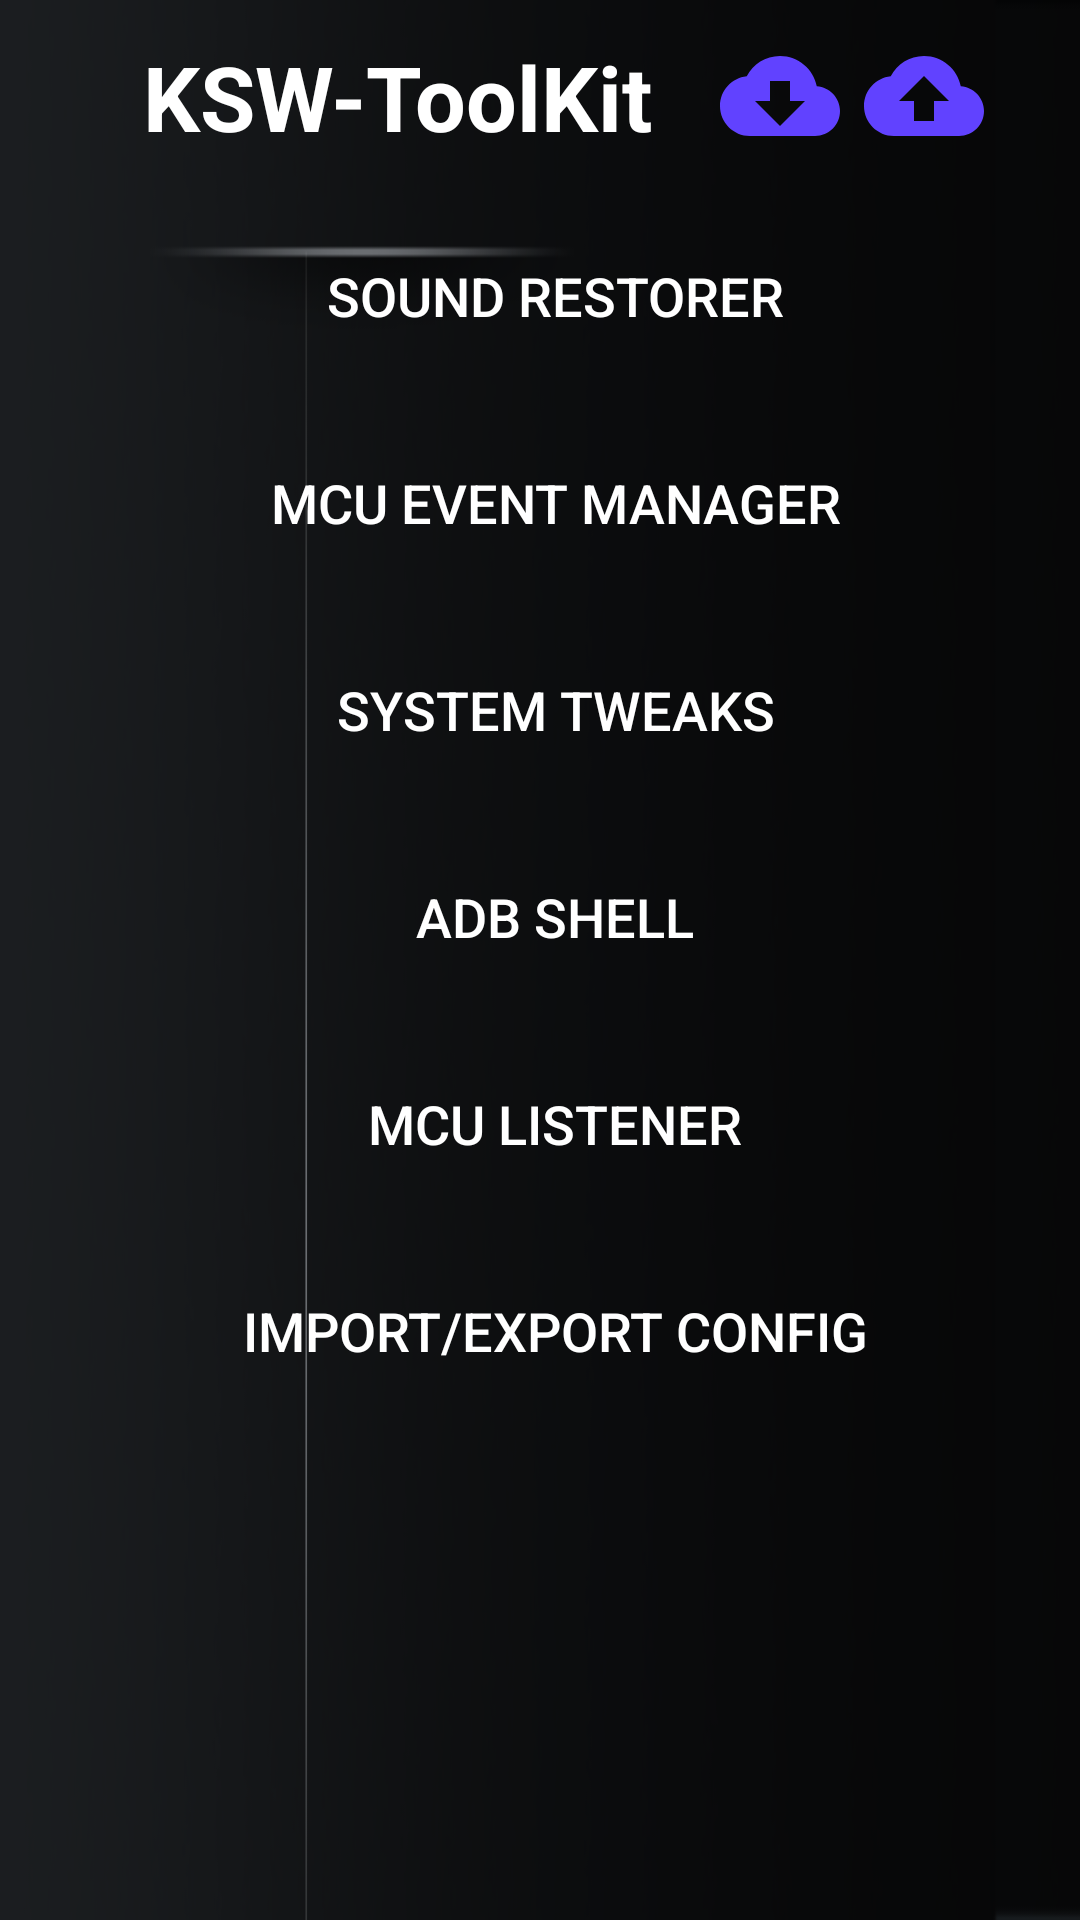

Produce the Android XML layout that renders to this screen, including the resource entries it uses.
<!-- AndroidManifest.xml: application theme Theme.KSWToolKit -->
<!-- res/layout/activity_main.xml -->
<?xml version="1.0" encoding="utf-8"?>
<androidx.constraintlayout.widget.ConstraintLayout xmlns:android="http://schemas.android.com/apk/res/android"
    xmlns:app="http://schemas.android.com/apk/res-auto"
    xmlns:tools="http://schemas.android.com/tools"
    android:layout_width="match_parent"
    android:layout_height="match_parent"
    android:background="@drawable/id7_sys_factory_bg"
    android:focusable="false"
    tools:context=".gui.MainActivity">

    <TextView
        android:id="@+id/textView"
        android:layout_width="wrap_content"
        android:layout_height="wrap_content"
        android:text="@string/app_name"
        android:textSize="30sp"
        android:textStyle="bold"
        app:layout_constraintBottom_toTopOf="@+id/topMenuTabs"
        app:layout_constraintEnd_toEndOf="parent"
        app:layout_constraintHorizontal_bias="0.25"
        app:layout_constraintStart_toStartOf="parent"
        app:layout_constraintTop_toTopOf="parent" />


    <ImageView
        android:id="@+id/topDownloadIcon"
        android:layout_width="wrap_content"
        android:layout_height="wrap_content"
        android:layout_marginEnd="8dp"
        android:src="@drawable/ic_baseline_cloud_download_24"
        app:layout_constraintBottom_toBottomOf="@+id/topUploadIcon"
        app:layout_constraintEnd_toStartOf="@+id/topUploadIcon"
        app:layout_constraintTop_toTopOf="@+id/topUploadIcon"
        app:layout_constraintVertical_bias="0.0" />

    <ImageView
        android:id="@+id/topUploadIcon"
        android:layout_width="wrap_content"
        android:layout_height="wrap_content"
        android:layout_marginEnd="32dp"
        android:src="@drawable/ic_baseline_cloud_upload_24"
        app:layout_constraintBottom_toTopOf="@+id/tabFragment"
        app:layout_constraintEnd_toEndOf="parent"
        app:layout_constraintTop_toTopOf="parent" />

    <ScrollView
        android:id="@+id/topMenuTabs"
        android:layout_width="wrap_content"
        android:layout_height="0dp"
        android:layout_marginTop="64dp"
        android:scrollbars="none"
        app:layout_constraintBottom_toBottomOf="parent"
        app:layout_constraintEnd_toEndOf="parent"
        app:layout_constraintHorizontal_bias="0.0"
        app:layout_constraintStart_toStartOf="parent"
        app:layout_constraintTop_toTopOf="parent"
        app:layout_constraintVertical_bias="1.0">

        <LinearLayout
            android:layout_width="wrap_content"
            android:layout_height="wrap_content"
            android:orientation="vertical">

            <Button
                android:id="@+id/soundRestorerPaneBtn"
                android:layout_width="370dp"
                android:layout_height="69dp"
                android:background="@drawable/btn_selector"
                android:focusedByDefault="true"
                android:text="@string/sound_restorer_btntext" />

            <Button
                android:id="@+id/eventManagerPaneBtn"
                android:layout_width="370dp"
                android:layout_height="69dp"
                android:background="@drawable/btn_selector"
                android:text="@string/event_manager_btntext" />

            <Button
                android:id="@+id/systemTweaksPaneBtn"
                android:layout_width="370dp"
                android:layout_height="69dp"
                android:background="@drawable/btn_selector"
                android:text="@string/system_tweaks_btntext" />

            <Button
                android:id="@+id/adbShellPaneBtn"
                android:layout_width="370dp"
                android:layout_height="69dp"
                android:background="@drawable/btn_selector"
                android:text="@string/adb_shell_btntext" />

            <Button
                android:id="@+id/mcuListenerPaneBtn"
                android:layout_width="370dp"
                android:layout_height="69dp"
                android:background="@drawable/btn_selector"
                android:text="@string/mcu_listener" />

            <Button
                android:id="@+id/configPaneBtn"
                android:layout_width="370dp"
                android:layout_height="69dp"
                android:background="@drawable/btn_selector"
                android:text="Import/Export Config" />
        </LinearLayout>
    </ScrollView>

    <FrameLayout
        android:id="@+id/tabFragment"
        android:layout_width="0dp"
        android:layout_height="0dp"
        app:layout_constraintBottom_toBottomOf="parent"
        app:layout_constraintEnd_toEndOf="parent"
        app:layout_constraintStart_toEndOf="@+id/topMenuTabs"
        app:layout_constraintTop_toTopOf="@+id/topMenuTabs" />
</androidx.constraintlayout.widget.ConstraintLayout>
<!-- resources referenced by this layout -->
<resources>
  <!-- drawable btn_selector (drawable) -->
  <?xml version="1.0" encoding="utf-8"?>
  <selector xmlns:android="http://schemas.android.com/apk/res/android">
      <item android:state_pressed="true" android:drawable="@drawable/ksw_id7_itme_select_bg_pressed"/>
      <item android:state_focused="true" android:drawable="@drawable/ksw_id7_itme_select_bg_focused"/>
      <item android:drawable="@drawable/ksw_id7_itme_select_bg_normal"/>
  
  
  </selector>
  <!-- drawable ic_baseline_cloud_download_24 (drawable) -->
  <vector android:height="40dp" android:tint="#6142FF"
      android:viewportHeight="24" android:viewportWidth="24"
      android:width="40dp" xmlns:android="http://schemas.android.com/apk/res/android">
      <path android:fillColor="@android:color/white" android:pathData="M19.35,10.04C18.67,6.59 15.64,4 12,4 9.11,4 6.6,5.64 5.35,8.04 2.34,8.36 0,10.91 0,14c0,3.31 2.69,6 6,6h13c2.76,0 5,-2.24 5,-5 0,-2.64 -2.05,-4.78 -4.65,-4.96zM17,13l-5,5 -5,-5h3V9h4v4h3z"/>
  </vector>
  <!-- drawable ic_baseline_cloud_upload_24 (drawable) -->
  <vector android:height="40dp" android:tint="#6142FF"
      android:viewportHeight="24" android:viewportWidth="24"
      android:width="40dp" xmlns:android="http://schemas.android.com/apk/res/android">
      <path android:fillColor="@android:color/white" android:pathData="M19.35,10.04C18.67,6.59 15.64,4 12,4 9.11,4 6.6,5.64 5.35,8.04 2.34,8.36 0,10.91 0,14c0,3.31 2.69,6 6,6h13c2.76,0 5,-2.24 5,-5 0,-2.64 -2.05,-4.78 -4.65,-4.96zM14,13v4h-4v-4H7l5,-5 5,5h-3z"/>
  </vector>
  <!-- drawable id7_sys_factory_bg: png bitmap (drawable-v24, 54572 bytes) -->
  <string name="adb_shell_btntext">Adb Shell</string>
  <string name="app_name">KSW-ToolKit</string>
  <string name="event_manager_btntext">Mcu Event Manager</string>
  <string name="mcu_listener">Mcu Listener</string>
  <string name="sound_restorer_btntext">Sound Restorer</string>
  <string name="system_tweaks_btntext">System Tweaks</string>
  <style name="Theme.KSWToolKit" parent="Theme.MaterialComponents.DayNight.NoActionBar">
          
          <item name="colorPrimary">@color/purple_500</item>
          <item name="colorPrimaryVariant">@color/purple_700</item>
          <item name="colorOnPrimary">@color/white</item>
          
          <item name="colorSecondary">@color/teal_200</item>
          <item name="colorSecondaryVariant">@color/teal_700</item>
          <item name="colorOnSecondary">@color/white</item>
          
          <item name="android:statusBarColor" tools:targetApi="l">?attr/colorPrimaryVariant</item>
          
          <item name="colorAccent">@color/purple_200</item>
          <item name="android:windowFullscreen">true</item>
          <item name="android:textColor">@color/white</item>
          <item name="android:textSize">18sp</item>
  
          <item name="radioButtonStyle">@style/radiobutton</item>
          <item name="switchStyle">@style/switchStyle</item>
      </style>
  <!-- drawable ksw_id7_itme_select_bg_focused: png bitmap (drawable, 3210 bytes) -->
  <!-- drawable ksw_id7_itme_select_bg_normal: png bitmap (drawable, 3162 bytes) -->
  <style name="radiobutton" parent="Widget.AppCompat.CompoundButton.RadioButton">
          <item name="android:buttonTint">@color/radio_selector</item>
          <item name="itemIconSize">24dp</item>
          <item name="android:paddingLeft">5dp</item>
          <item name="android:textColor">@color/white</item>
      </style>
  <style name="switchStyle" parent="Widget.AppCompat.CompoundButton.Switch">
          <item name="android:padding">10dp</item>
          <item name="thumbTint">@color/switch_selector</item>
      </style>
  <!-- not gathered from this repository: default colours our renderer supplied (Android Studio template values) -->
  <color name="purple_200">#FFBB86FC</color>
  <color name="purple_500">#FF6200EE</color>
  <color name="purple_700">#FF3700B3</color>
  <color name="teal_200">#FF03DAC5</color>
  <color name="teal_700">#FF018786</color>
  <color name="white">#FFFFFFFF</color>
</resources>
